Run: headless pygame with SDL's dummy video driver; simulated clock (each Clock.tick advances the game by its frame time, no real sleeping); random seed 0; keys injected as events and as key.get_pressed() state; mouse plan: one left click at the window centre at the start of phase 2, then a move to the lower-right quarter at the start of phase 3.
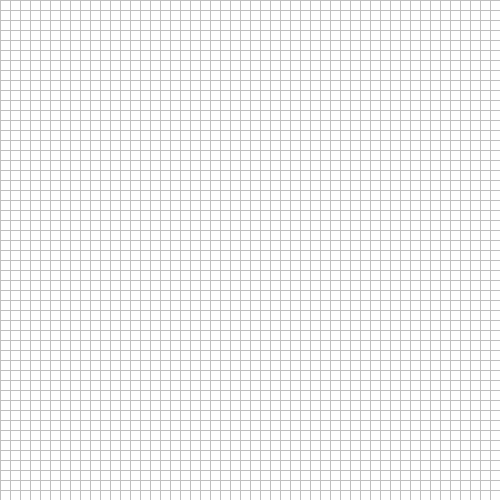
Frame 1 of 4 · flips 1–60 · no input
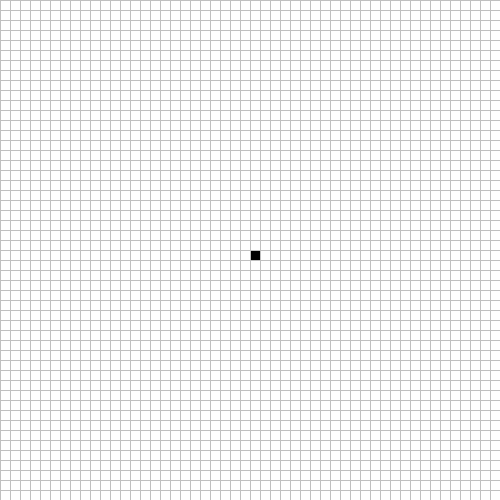
Frame 2 of 4 · flips 61–180 · clicked the window centre · tapped SPACE, RETURN · held RIGHT (→), D
Frame 3 of 4 · flips 181–300 · moved the mouse to the lower-right quarter · held DOWN (↓), S · screen unchanged from frame 2, image omitted
Frame 4 of 4 · flips 301–420 · held LEFT (←), A, UP (↑), W · screen unchanged from frame 3, image omitted

The pygame program that drew these frames:

import pygame
from pygame.locals import *

pygame.init()

clock = pygame.time.Clock()

WHITE = (255, 255, 255)
BLACK = (0, 0, 0)
GRAY = (192, 192, 192)

ROWS = 50
COLS = 50
CELL_HEIGHT = 10
CELL_WIDTH = CELL_HEIGHT
SCREEN_WIDTH = CELL_HEIGHT * COLS
SCREEN_HEIGHT = CELL_HEIGHT * ROWS

screen = pygame.display.set_mode((SCREEN_WIDTH, SCREEN_HEIGHT))

# represent a cell
class Cell(pygame.sprite.Sprite):
    def __init__(self, top, left):
        super(Cell, self).__init__()
        self.surf = pygame.Surface((CELL_WIDTH, CELL_HEIGHT))
        self.surf.fill(WHITE)
        self.rect = self.surf.get_rect(topleft=(top, left))
        self.alive = False

    def update(self, alive):
        self.alive = alive
        if self.alive:
            self.surf.fill(BLACK)
        else:
            self.surf.fill(WHITE)


cell_grid = [[Cell(i * CELL_HEIGHT, j * CELL_HEIGHT) for j in range(COLS)] for i in range(ROWS)]
masked_grid = [[0 for j in range(COLS)] for i in range(ROWS)]
neighbors = [[0 for j in range(COLS)] for i in range(ROWS)]



def get_alive_neighbors(masked_grid, row, col):
    count = 0
    if (0 <= row-1 < ROWS) and masked_grid[row-1][col] == 1: 
        count += 1
    if (0 <= row+1 < ROWS) and masked_grid[row+1][col] == 1: 
        count += 1
    if (0 <= col-1 < COLS) and masked_grid[row][col-1] == 1: 
        count += 1
    if (0 <= col+1 < COLS) and masked_grid[row][col+1] == 1: 
        count += 1
    
    if (0 <= row-1 < ROWS) and (0 <= col-1 < COLS) and masked_grid[row-1][col-1] == 1: 
        count += 1
    if (0 <= row-1 < ROWS) and (0 <= col+1 < COLS) and masked_grid[row-1][col+1] == 1: 
        count += 1
    if (0 <= row+1 < ROWS) and (0 <= col-1 < COLS) and masked_grid[row+1][col-1] == 1: 
        count += 1
    if (0 <= row+1 < ROWS) and (0 <= col+1 < COLS) and masked_grid[row+1][col+1] == 1: 
        count += 1
    return count

def get_cell_location(x, y):
    row = int(x / CELL_HEIGHT)
    col = int(y / CELL_HEIGHT)
    return row, col

def set_alive(masked_grid, x, y):
    row, col = get_cell_location(x, y)
    masked_grid[row][col] = 1

def set_dead(masked_grid, x, y):
    row, col = get_cell_location(x, y)
    masked_grid[row][col] = 0
    
def copy(new_grid):
    grid = [[0 for j in range(COLS)] for i in range(ROWS)]
    for i in range(ROWS):
        for j in range(COLS):
            grid[i][j] = new_grid[i][j]
    return grid

def update_masked_grid(masked_grid):
    copy_grid = copy(masked_grid)
    for i in range(ROWS):
        for j in range(COLS):
            alive = (masked_grid[i][j] == 1)
            live_neighbors = get_alive_neighbors(masked_grid, i, j)
            neighbors[i][j] = live_neighbors
            if alive and (live_neighbors < 2 or live_neighbors > 3):
                copy_grid[i][j] = 0
            if not alive and live_neighbors == 3:
                copy_grid[i][j] = 1
    for i in range(ROWS):
        for j in range(COLS):
            masked_grid[i][j] = copy_grid[i][j]
                

def update_cell_grid(cell_grid, masked_grid):
    for i in range(ROWS):
        for j in range(COLS):
            cell_grid[i][j].update(True if masked_grid[i][j] == 1 else False)
        
    
grid_surface = pygame.Surface((SCREEN_WIDTH, SCREEN_HEIGHT))

cell_grid_sprites = pygame.sprite.Group()
for i in range(ROWS):
    for j in range(COLS):
        cell_grid_sprites.add(cell_grid[i][j])

running = True
pause = True
while running:

    # event handling
    for event in pygame.event.get():
        if event.type == QUIT:
            running = False
        if event.type == KEYDOWN:
            if event.key == K_ESCAPE:
                pause = not pause

    # fill screen with white color
    screen.fill(WHITE)
    
    if pause:
        if pygame.mouse.get_pressed()[0] == 1:
            set_alive(masked_grid, *pygame.mouse.get_pos())
        if pygame.mouse.get_pressed()[2] == 1:
            set_dead(masked_grid, *pygame.mouse.get_pos())
    else:
        update_masked_grid(masked_grid)

    update_cell_grid(cell_grid, masked_grid)
    
    for entity in cell_grid_sprites:
        screen.blit(entity.surf, entity.rect)
    
    for i in range(ROWS):
        pygame.draw.line(screen, GRAY, (0, CELL_HEIGHT * i), (SCREEN_WIDTH, CELL_HEIGHT * i), 1)
    for i in range(COLS):
        pygame.draw.line(screen, GRAY, (CELL_HEIGHT * i, 0), (CELL_HEIGHT * i, SCREEN_HEIGHT), 1)

    pygame.display.flip()
    
    clock.tick(30)

pygame.quit()
